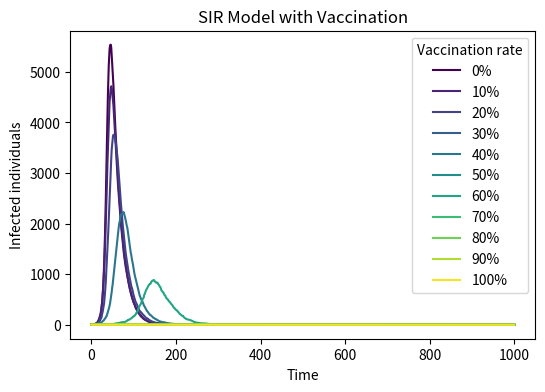

This figure's Python source:

# Import libraries
# Set population, infection rate, recovery rate
# Test vaccination rates from 0% to 100%
# For each vaccination rate:
#     Set initial S, I, R
#     Run simulation for 1000 steps
#     Calculate new infections and recoveries
#     Update S, I, R (never let them be negative)
#     Record infected numbers
# Plot all infection curves


import numpy as np
import matplotlib.pyplot as plt
from matplotlib import cm

# Parameters
N = 10000
beta = 0.3
gamma = 0.05
time_steps = 1000
vaccination_rates = [0.0, 0.1, 0.2, 0.3, 0.4, 0.5, 0.6, 0.7, 0.8, 0.9, 1.0]

plt.figure(figsize=(6, 4), dpi=150)

for idx, rate in enumerate(vaccination_rates):
    vaccinated = int(N * rate)
    S = N - vaccinated - 1
    I = 1
    R = vaccinated
    I_history = [I]

    for _ in range(time_steps):
       
        if S > 0:
            inf_prob = beta * I / N
            new_inf = np.random.binomial(S, inf_prob)
        else:
            new_inf = 0

        
        if I > 0:
            new_rec = np.random.binomial(I, gamma)
        else:
            new_rec = 0

        
        S -= new_inf
        I += new_inf - new_rec
        R += new_rec

        
        S = max(S, 0)
        I = max(I, 0)

        I_history.append(I)

    # Plot
    plt.plot(I_history, label=f'{int(rate*100)}%', color=cm.viridis(idx * 25))

plt.xlabel('Time')
plt.ylabel('Infected individuals')
plt.title('SIR Model with Vaccination')
plt.legend(title='Vaccination rate')
plt.savefig('SIR_vaccination.png')
plt.show()
